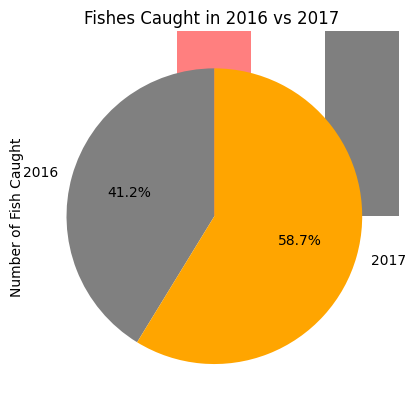

Recreate this plot in Python.
import matplotlib.pyplot as plt; plt.rcdefaults()
import numpy as np
import matplotlib.pyplot as plt
 
objects = ('Komoka', 'Oxbow', "Dingman")
y_pos = np.arange(len(objects))
performance = [52, 40, 42]
 
plt.bar(y_pos, performance, align='center', alpha=0.5, width=0.5, color=['red', 'black', 'cyan'])
plt.xticks(y_pos, objects)
plt.ylabel('Number of Fish Caught')
plt.title('TRAA data-Comparison of fish caught in each creek from 2016 to 2018')
 
plt.show()

slices_hours = [33, 47]
activities = ['2016', '2017']
colors = ['grey', 'orange']
plt.pie(slices_hours, labels=activities, colors=colors, startangle=90, autopct='%.1f%%')
plt.title('Fishes Caught in 2016 vs 2017 ')
plt.show()
